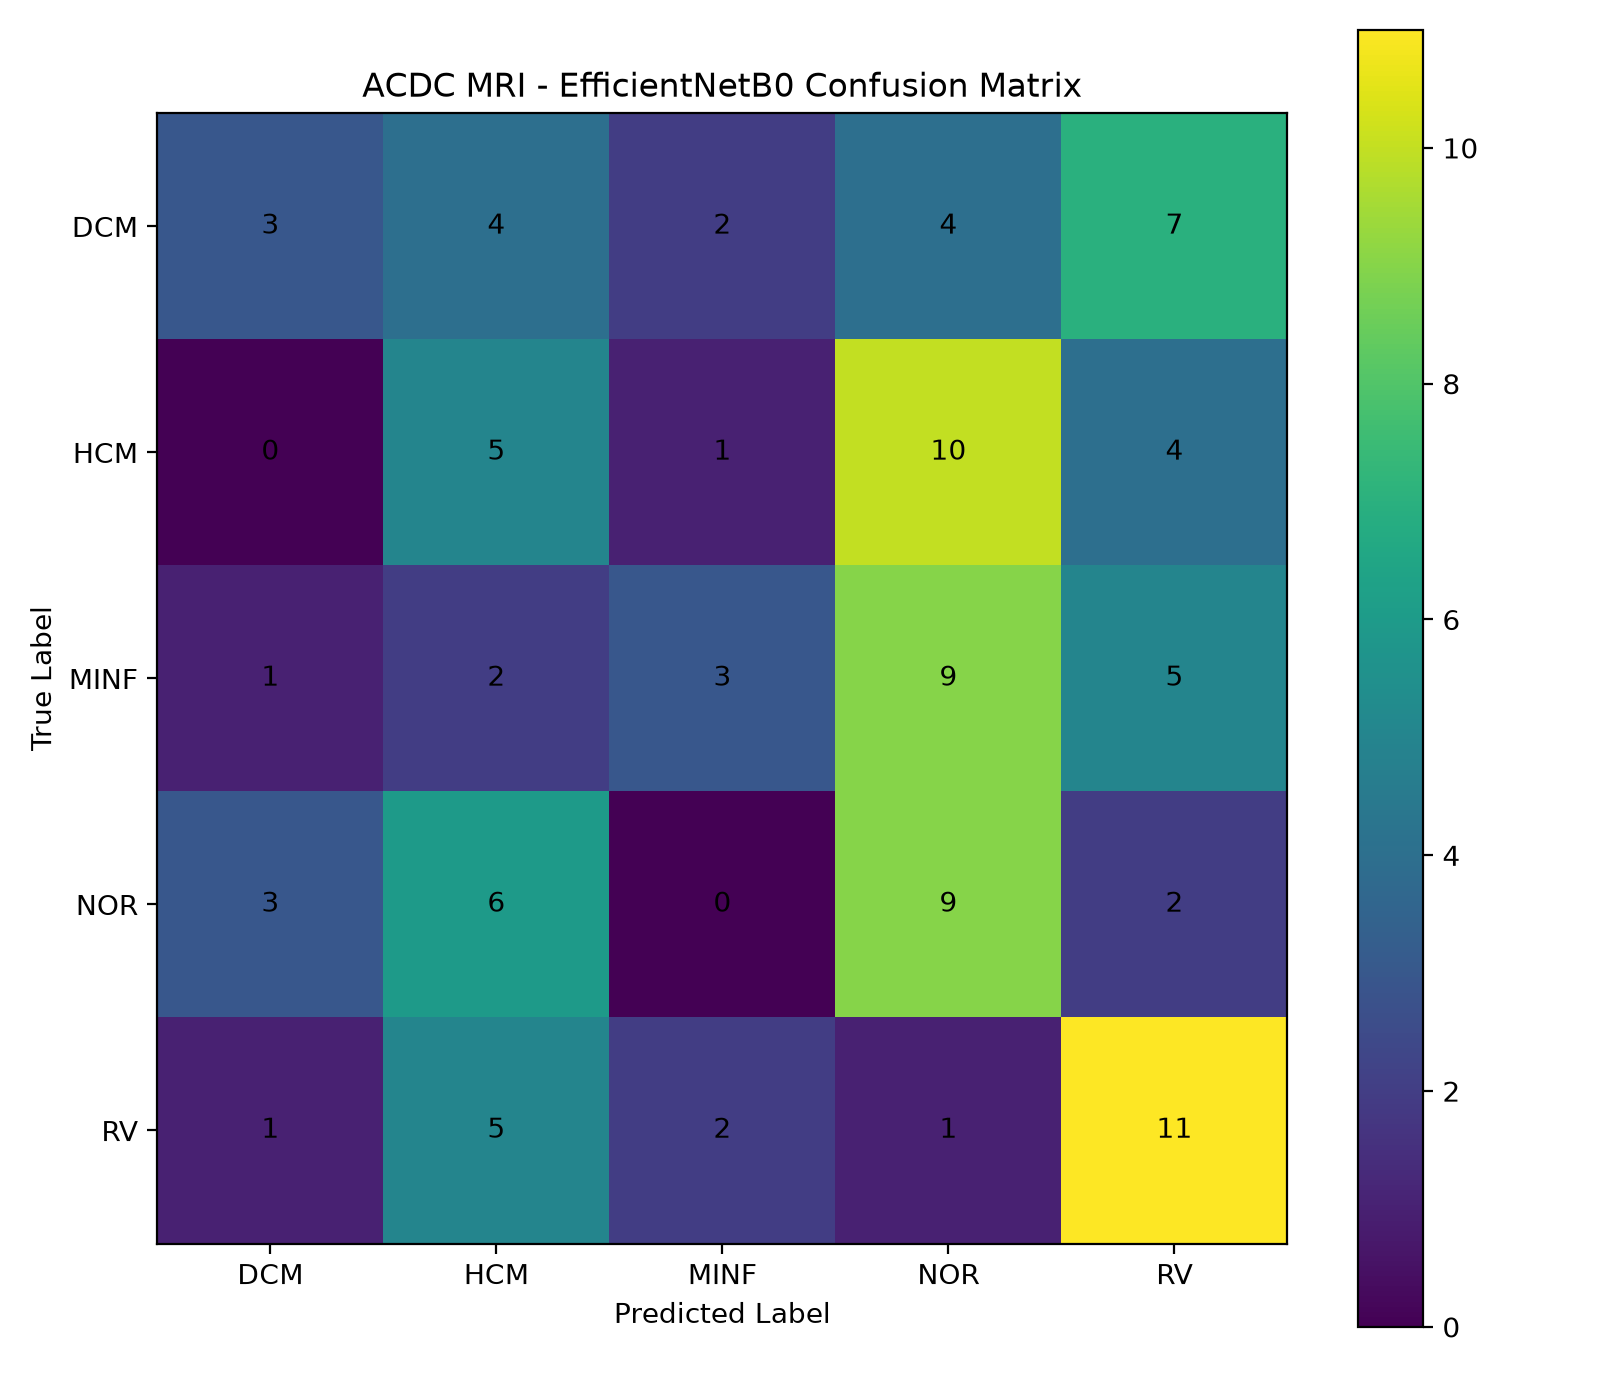

Source data for this figure (header and first rows):
, DCM, HCM, MINF, NOR, RV
DCM, 3, 4, 2, 4, 7
HCM, 0, 5, 1, 10, 4
MINF, 1, 2, 3, 9, 5
NOR, 3, 6, 0, 9, 2
RV, 1, 5, 2, 1, 11
